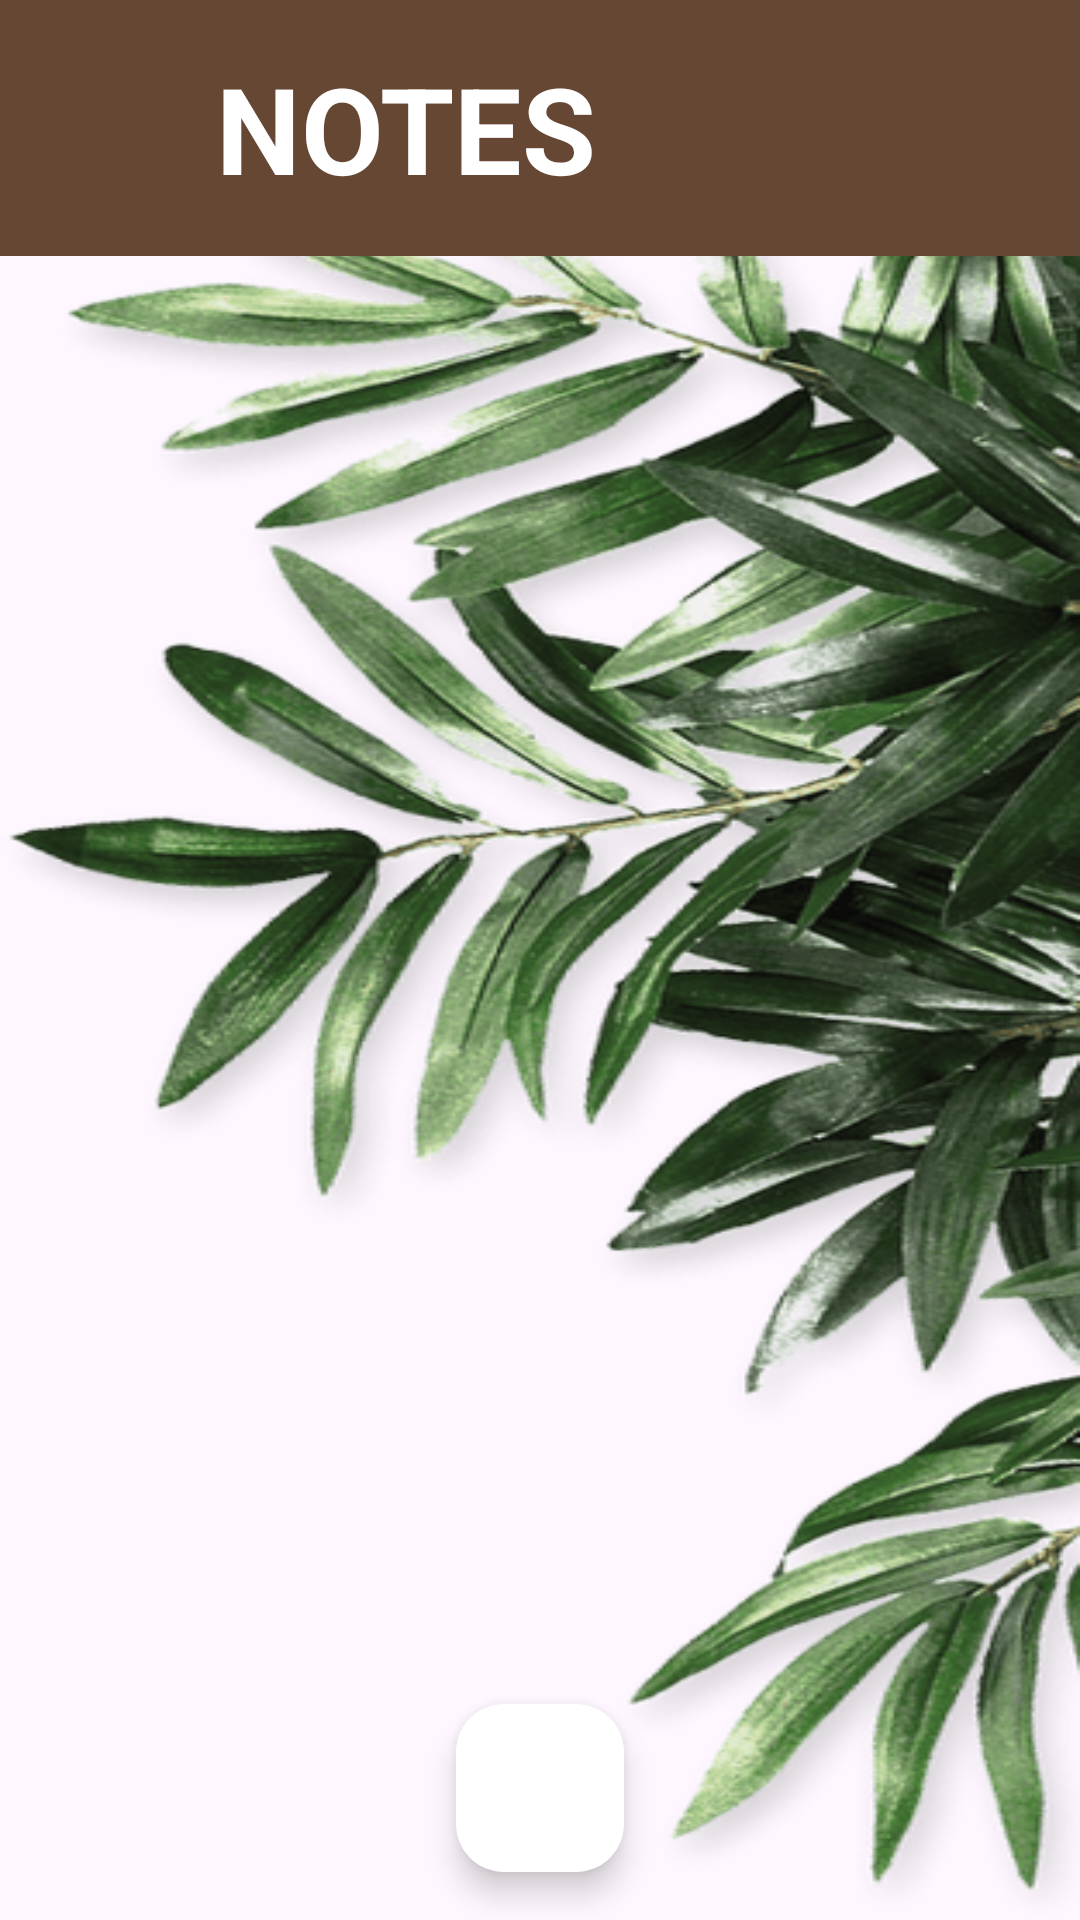

This screen was rendered from an Android layout file. Write that file and the resources it references.
<!-- AndroidManifest.xml: application theme Theme.Almaneque -->
<!-- res/layout/fragment_note.xml -->
<?xml version="1.0" encoding="utf-8"?>
<FrameLayout xmlns:android="http://schemas.android.com/apk/res/android"
    xmlns:app="http://schemas.android.com/apk/res-auto"
    xmlns:tools="http://schemas.android.com/tools"
    android:layout_width="match_parent"
    android:layout_height="match_parent"
    android:background="@drawable/plant_bg">
    
    <androidx.constraintlayout.widget.ConstraintLayout
        android:layout_width="match_parent"
        android:layout_height="match_parent">
        <LinearLayout
            android:id="@+id/NHeader"
            android:layout_width="match_parent"
            android:layout_height="wrap_content"
            android:background="@color/brown"
            android:orientation="horizontal"
            android:padding="16dp"
            app:layout_constraintEnd_toEndOf="parent"
            app:layout_constraintStart_toStartOf="parent"
            app:layout_constraintTop_toTopOf="parent">

            
            <ImageView
                android:id="@+id/btnBack"
                android:layout_width="40dp"
                android:layout_height="40dp"
                android:layout_gravity="center_vertical"
                android:contentDescription="@string/back"
                android:src="@drawable/back"
                android:clickable="true"
                android:focusable="true"
                android:padding="4dp" />

            
            <TextView
                android:layout_width="wrap_content"
                android:layout_height="wrap_content"
                android:layout_gravity="center_vertical"
                android:layout_marginStart="16dp"
                android:text="@string/note_view_title"
                android:textColor="#FFFFFF"
                android:textSize="40sp"
                android:textStyle="bold" />
        </LinearLayout>

        <androidx.recyclerview.widget.RecyclerView
            android:id="@+id/noteRecyclerView"
            android:layout_width="match_parent"
            android:layout_height="0dp"
            app:layout_constraintEnd_toEndOf="parent"
            app:layout_constraintStart_toStartOf="parent"
            app:layout_constraintTop_toBottomOf="@id/NHeader"
            app:layout_constraintBottom_toBottomOf="parent"/>

        
        <com.google.android.material.floatingactionbutton.FloatingActionButton
            android:id="@+id/fabCreateNote"
            android:layout_width="wrap_content"
            android:layout_height="wrap_content"
            android:layout_margin="16dp"
            android:layout_marginBottom="24dp"
            android:background="@color/white"
            android:src="@drawable/add"
            app:backgroundTint="#FFFFFF"
            app:layout_constraintBottom_toBottomOf="parent"
            app:layout_constraintEnd_toEndOf="parent"
            app:layout_constraintHorizontal_bias="0.5"
            app:layout_constraintStart_toStartOf="parent" />
    </androidx.constraintlayout.widget.ConstraintLayout>


</FrameLayout>
<!-- resources referenced by this layout -->
<resources>
  <color name="brown">#664733</color>
  <color name="white">#FFFFFFFF</color>
  <!-- drawable plant_bg: png bitmap (drawable, 111119 bytes) -->
  <string name="back">Back</string>
  <string name="note_view_title">NOTES</string>
  <style name="Theme.Almaneque" parent="Base.Theme.Almaneque" />
  <style name="Base.Theme.Almaneque" parent="Theme.Material3.DayNight.NoActionBar">
          
          
      </style>
</resources>
